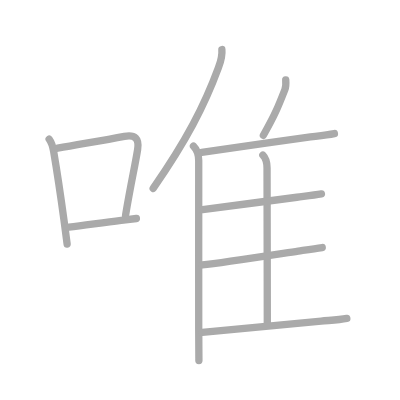
t = 0.00 s
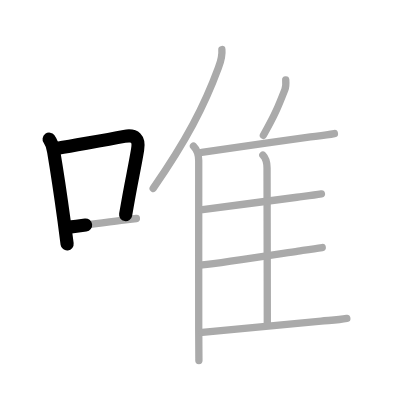
t = 2.25 s
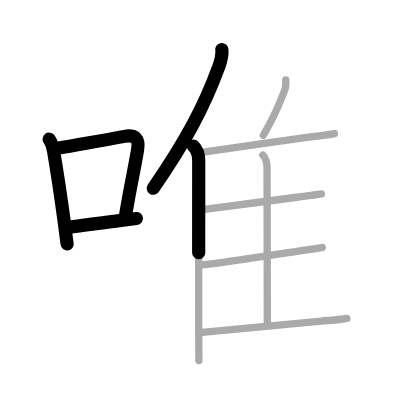
t = 4.50 s
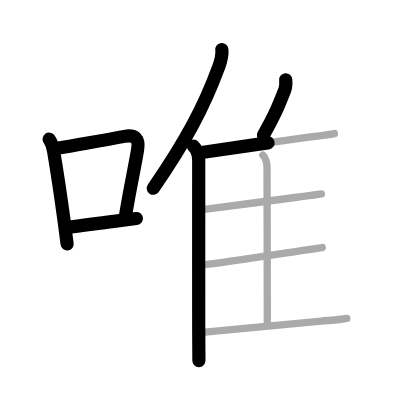
t = 6.50 s
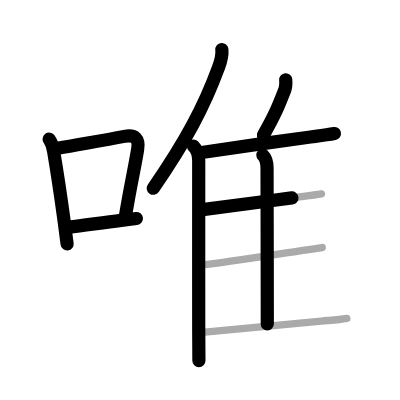
t = 8.75 s
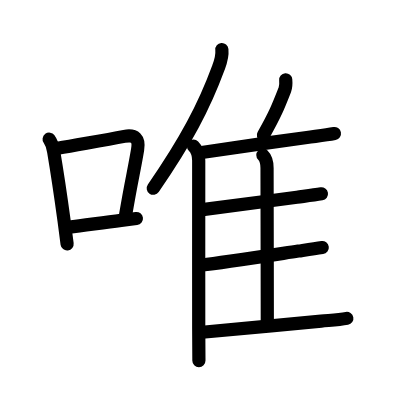
t = 11.00 s

The animated SVG that drew these frames (rendered in a browser with its animation timeline set to each time). Animation: 11 SMIL elements (animate=11); one cycle of 11.00 s.

<?xml version="1.0" standalone="no"?>
<!DOCTYPE svg PUBLIC "-//W3C//DTD SVG 1.1//EN"   "http://www.w3.org/Graphics/SVG/1.1/DTD/svg11.dtd">
<svg width="400px" height="400px"  version="1.1" xmlns="http://www.w3.org/2000/svg">
  <defs>
    <marker id="Triangle" viewBox="0 0 10 10" refX="0" refY="5" markerUnits="strokeWidth" markerWidth="3" style="stroke-opacity:0%;fill:#aaaaaa;" markerHeight="2" orient="auto">
      <path d="M 0 0 L 10 5 L 0 10 z" />
    </marker>
    
    <marker id="Arrow" viewBox="0 0 10 10" refX="5" refY="5" markerUnits="strokeWidth" markerWidth="1.8" style="stroke-opacity:0%;fill:#770000;" markerHeight="2" orient="auto">
      <path d="M 0 4 L 6 4 L 4 1 L 10 5 L 4 9 L 6 6 L 0 6 z" />
        <circle cx="5" cy="5" r="5" />
      </marker>
    
    <marker id="TriangleRed" viewBox="0 0 10 10" refX="0" refY="5" markerUnits="strokeWidth" markerWidth="3" style="stroke-opacity:0%;fill:#CC0000;" markerHeight="2" orient="auto">
      <path d="M 0 0 L 10 5 L 0 10 z" />
    </marker>
    
    <marker id="ArrowRed" viewBox="0 0 10 10" refX="5" refY="5" markerUnits="strokeWidth" markerWidth="1.8" style="stroke-opacity:0%;fill:#CC0000;" markerHeight="2" orient="auto">
      <path d="M 0 4 L 6 4 L 4 1 L 10 5 L 4 9 L 6 6 L 0 6 z" />
        <circle cx="5" cy="5" r="5" />
      </marker>
    
  </defs>
  
  <path style="fill:#ffffff; fill-opacity:100%; fill-rule:evenodd; stroke-width:0;" d="M 0 0 L 400px 0 L 400px 400px L 0 400px L 0 0" />

  <g transform="scale(3.6697247706422 3.6697247706422)">
<path style="fill:none; fill-opacity:0%; fill-rule:evenodd; stroke:#aaaaaa; stroke-opacity:100%; stroke-width: 1.5pt; stroke-linejoin:round; stroke-linecap:round;" d="M13.39 37.93c0.91 1.25 0.98 1.92 1.26 3.55c0.8 4.75 1.89 11.95 2.79 18.53c0.31 2.28 0.6 4.48 0.85 6.49"></path>
<path style="fill:none; fill-opacity:0%; fill-rule:evenodd; stroke:#aaaaaa; stroke-opacity:100%; stroke-width: 1.5pt; stroke-linejoin:round; stroke-linecap:round;" d="M15.71 40.39c6.35-1.16 12.31-2.09 18.18-3.23c2.92-0.56 4.11 0.64 3.61 3.6c-0.88 5.34-1.71 8.55-3.29 17.91"></path>
<path style="fill:none; fill-opacity:0%; fill-rule:evenodd; stroke:#aaaaaa; stroke-opacity:100%; stroke-width: 1.5pt; stroke-linejoin:round; stroke-linecap:round;" d="M18.8 61.9c4.26-0.47 8.83-1.22 14.23-1.86c1.33-0.16 2.71-0.33 4.14-0.5"></path>
<path style="fill:none; fill-opacity:0%; fill-rule:evenodd; stroke:#aaaaaa; stroke-opacity:100%; stroke-width: 1.5pt; stroke-linejoin:round; stroke-linecap:round;" d="M60.46 13.5c0.19 1.94-0.3 3.23-0.92 4.89c-3.9 10.59-8.85 20.05-17.8 32.94"></path>
<path style="fill:none; fill-opacity:0%; fill-rule:evenodd; stroke:#aaaaaa; stroke-opacity:100%; stroke-width: 1.5pt; stroke-linejoin:round; stroke-linecap:round;" d="M52.72 39.8c1.12 1.12 1.43 2.46 1.43 3.94c0 8.19-0.02 32.39 0 45.64c0.01 4.99 0.05 6.75 0.05 8.88"></path>
<path style="fill:none; fill-opacity:0%; fill-rule:evenodd; stroke:#aaaaaa; stroke-opacity:100%; stroke-width: 1.5pt; stroke-linejoin:round; stroke-linecap:round;" d="M77.86 21.75c0.07 0.85 0.04 1.99-0.24 2.7c-1.88 4.8-2.66 6.75-5.85 12.42"></path>
<path style="fill:none; fill-opacity:0%; fill-rule:evenodd; stroke:#aaaaaa; stroke-opacity:100%; stroke-width: 1.5pt; stroke-linejoin:round; stroke-linecap:round;" d="M54.97 41.54c5.23-0.78 19.44-2.84 28.67-4.09c2.49-0.34 5.02-0.58 7.49-1.05"></path>
<path style="fill:none; fill-opacity:0%; fill-rule:evenodd; stroke:#aaaaaa; stroke-opacity:100%; stroke-width: 1.5pt; stroke-linejoin:round; stroke-linecap:round;" d="M71.63 42.27c0.93 0.93 1.14 2.11 1.14 3.51c0 7.55 0.07 30.35 0.07 42.49"></path>
<path style="fill:none; fill-opacity:0%; fill-rule:evenodd; stroke:#aaaaaa; stroke-opacity:100%; stroke-width: 1.5pt; stroke-linejoin:round; stroke-linecap:round;" d="M55.2 57.11c4.91-0.64 17.64-2.29 25.7-3.36c2.23-0.3 4.47-0.56 6.69-0.93"></path>
<path style="fill:none; fill-opacity:0%; fill-rule:evenodd; stroke:#aaaaaa; stroke-opacity:100%; stroke-width: 1.5pt; stroke-linejoin:round; stroke-linecap:round;" d="M55.11 72.2c5.26-0.55 17.99-2.54 26.17-3.78c2.18-0.33 4.35-0.67 6.53-0.96"></path>
<path style="fill:none; fill-opacity:0%; fill-rule:evenodd; stroke:#aaaaaa; stroke-opacity:100%; stroke-width: 1.5pt; stroke-linejoin:round; stroke-linecap:round;" d="M55.11 90.55c6.59-0.6 22.62-2.12 32.41-3.05c2.31-0.22 4.7-0.3 6.99-0.74"></path>

<path style="fill:none; fill-opacity:0%; fill-rule:evenodd; stroke:#000000; stroke-opacity:100%; stroke-width: 2.7pt; stroke-linejoin:round; stroke-linecap:round;" d="M13.39 37.93c0.91 1.25 0.98 1.92 1.26 3.55c0.8 4.75 1.89 11.95 2.79 18.53c0.31 2.28 0.6 4.48 0.85 6.49" pathLength="100" stroke-dashoffset="100" stroke-dasharray="100 105"><animate id="dashAnim1" attributeName="stroke-dashoffset" from="100" to="0" dur="1s" calcMode="linear" fill="freeze"/></path>
<path style="fill:none; fill-opacity:0%; fill-rule:evenodd; stroke:#000000; stroke-opacity:100%; stroke-width: 2.7pt; stroke-linejoin:round; stroke-linecap:round;" d="M15.71 40.39c6.35-1.16 12.31-2.09 18.18-3.23c2.92-0.56 4.11 0.64 3.61 3.6c-0.88 5.34-1.71 8.55-3.29 17.91" pathLength="100" stroke-dashoffset="100" stroke-dasharray="100 105"><animate id="dashAnim2" attributeName="stroke-dashoffset" from="100" to="0" dur="1s" calcMode="linear" begin="dashAnim1.end" fill="freeze"/></path>
<path style="fill:none; fill-opacity:0%; fill-rule:evenodd; stroke:#000000; stroke-opacity:100%; stroke-width: 2.7pt; stroke-linejoin:round; stroke-linecap:round;" d="M18.8 61.9c4.26-0.47 8.83-1.22 14.23-1.86c1.33-0.16 2.71-0.33 4.14-0.5" pathLength="100" stroke-dashoffset="100" stroke-dasharray="100 105"><animate id="dashAnim3" attributeName="stroke-dashoffset" from="100" to="0" dur="1s" calcMode="linear" begin="dashAnim2.end" fill="freeze"/></path>
<path style="fill:none; fill-opacity:0%; fill-rule:evenodd; stroke:#000000; stroke-opacity:100%; stroke-width: 2.7pt; stroke-linejoin:round; stroke-linecap:round;" d="M60.46 13.5c0.19 1.94-0.3 3.23-0.92 4.89c-3.9 10.59-8.85 20.05-17.8 32.94" pathLength="100" stroke-dashoffset="100" stroke-dasharray="100 105"><animate id="dashAnim4" attributeName="stroke-dashoffset" from="100" to="0" dur="1s" calcMode="linear" begin="dashAnim3.end" fill="freeze"/></path>
<path style="fill:none; fill-opacity:0%; fill-rule:evenodd; stroke:#000000; stroke-opacity:100%; stroke-width: 2.7pt; stroke-linejoin:round; stroke-linecap:round;" d="M52.72 39.8c1.12 1.12 1.43 2.46 1.43 3.94c0 8.19-0.02 32.39 0 45.64c0.01 4.99 0.05 6.75 0.05 8.88" pathLength="100" stroke-dashoffset="100" stroke-dasharray="100 105"><animate id="dashAnim5" attributeName="stroke-dashoffset" from="100" to="0" dur="1s" calcMode="linear" begin="dashAnim4.end" fill="freeze"/></path>
<path style="fill:none; fill-opacity:0%; fill-rule:evenodd; stroke:#000000; stroke-opacity:100%; stroke-width: 2.7pt; stroke-linejoin:round; stroke-linecap:round;" d="M77.86 21.75c0.07 0.85 0.04 1.99-0.24 2.7c-1.88 4.8-2.66 6.75-5.85 12.42" pathLength="100" stroke-dashoffset="100" stroke-dasharray="100 105"><animate id="dashAnim6" attributeName="stroke-dashoffset" from="100" to="0" dur="1s" calcMode="linear" begin="dashAnim5.end" fill="freeze"/></path>
<path style="fill:none; fill-opacity:0%; fill-rule:evenodd; stroke:#000000; stroke-opacity:100%; stroke-width: 2.7pt; stroke-linejoin:round; stroke-linecap:round;" d="M54.97 41.54c5.23-0.78 19.44-2.84 28.67-4.09c2.49-0.34 5.02-0.58 7.49-1.05" pathLength="100" stroke-dashoffset="100" stroke-dasharray="100 105"><animate id="dashAnim7" attributeName="stroke-dashoffset" from="100" to="0" dur="1s" calcMode="linear" begin="dashAnim6.end" fill="freeze"/></path>
<path style="fill:none; fill-opacity:0%; fill-rule:evenodd; stroke:#000000; stroke-opacity:100%; stroke-width: 2.7pt; stroke-linejoin:round; stroke-linecap:round;" d="M71.63 42.27c0.93 0.93 1.14 2.11 1.14 3.51c0 7.55 0.07 30.35 0.07 42.49" pathLength="100" stroke-dashoffset="100" stroke-dasharray="100 105"><animate id="dashAnim8" attributeName="stroke-dashoffset" from="100" to="0" dur="1s" calcMode="linear" begin="dashAnim7.end" fill="freeze"/></path>
<path style="fill:none; fill-opacity:0%; fill-rule:evenodd; stroke:#000000; stroke-opacity:100%; stroke-width: 2.7pt; stroke-linejoin:round; stroke-linecap:round;" d="M55.2 57.11c4.91-0.64 17.64-2.29 25.7-3.36c2.23-0.3 4.47-0.56 6.69-0.93" pathLength="100" stroke-dashoffset="100" stroke-dasharray="100 105"><animate id="dashAnim9" attributeName="stroke-dashoffset" from="100" to="0" dur="1s" calcMode="linear" begin="dashAnim8.end" fill="freeze"/></path>
<path style="fill:none; fill-opacity:0%; fill-rule:evenodd; stroke:#000000; stroke-opacity:100%; stroke-width: 2.7pt; stroke-linejoin:round; stroke-linecap:round;" d="M55.11 72.2c5.26-0.55 17.99-2.54 26.17-3.78c2.18-0.33 4.35-0.67 6.53-0.96" pathLength="100" stroke-dashoffset="100" stroke-dasharray="100 105"><animate id="dashAnim10" attributeName="stroke-dashoffset" from="100" to="0" dur="1s" calcMode="linear" begin="dashAnim9.end" fill="freeze"/></path>
<path style="fill:none; fill-opacity:0%; fill-rule:evenodd; stroke:#000000; stroke-opacity:100%; stroke-width: 2.7pt; stroke-linejoin:round; stroke-linecap:round;" d="M55.11 90.55c6.59-0.6 22.62-2.12 32.41-3.05c2.31-0.22 4.7-0.3 6.99-0.74" pathLength="100" stroke-dashoffset="100" stroke-dasharray="100 105"><animate id="dashAnim11" attributeName="stroke-dashoffset" from="100" to="0" dur="1s" calcMode="linear" begin="dashAnim10.end" fill="freeze"/></path>

</g>

</svg>  
          
